Run: headless pygame with SDL's dummy video driver; simulated clock (each Clock.tick advances the game by its frame time, no real sleeping); random seed 0; keys injected as events and as key.get_pressed() state; no mouse input.
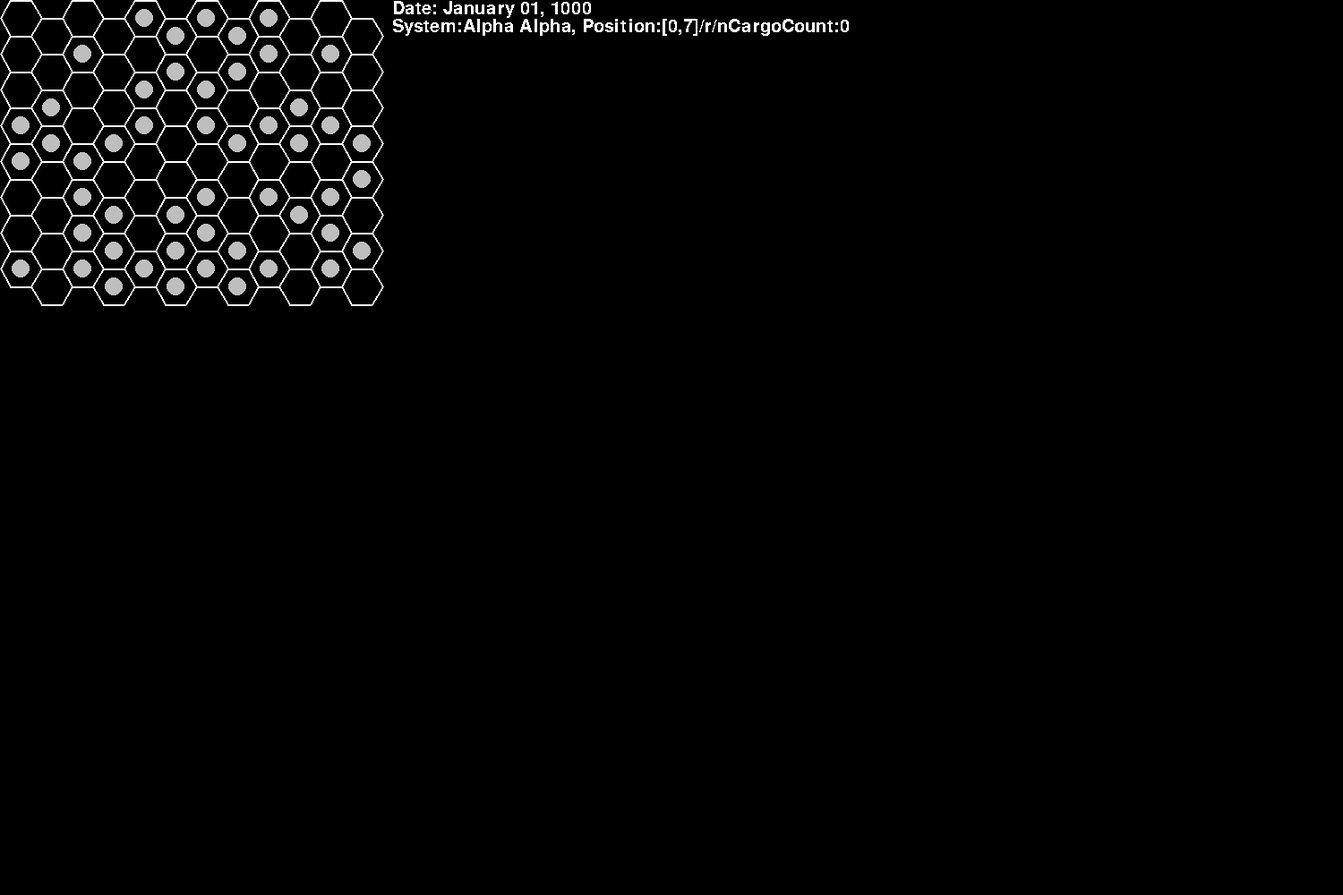
Frame 1 of 4 · flips 1–60 · no input
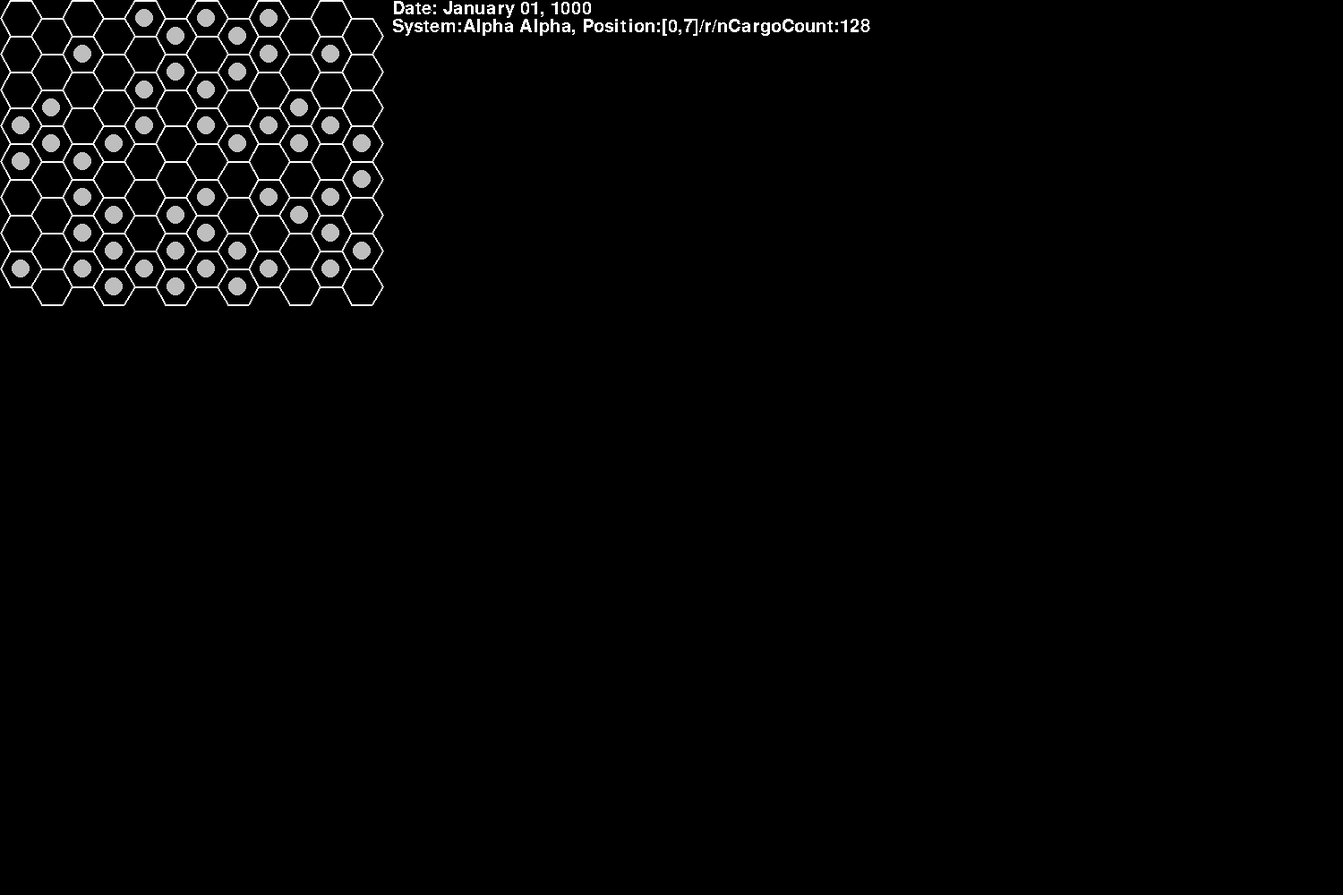
Frame 2 of 4 · flips 61–180 · tapped SPACE, RETURN · held RIGHT (→), D
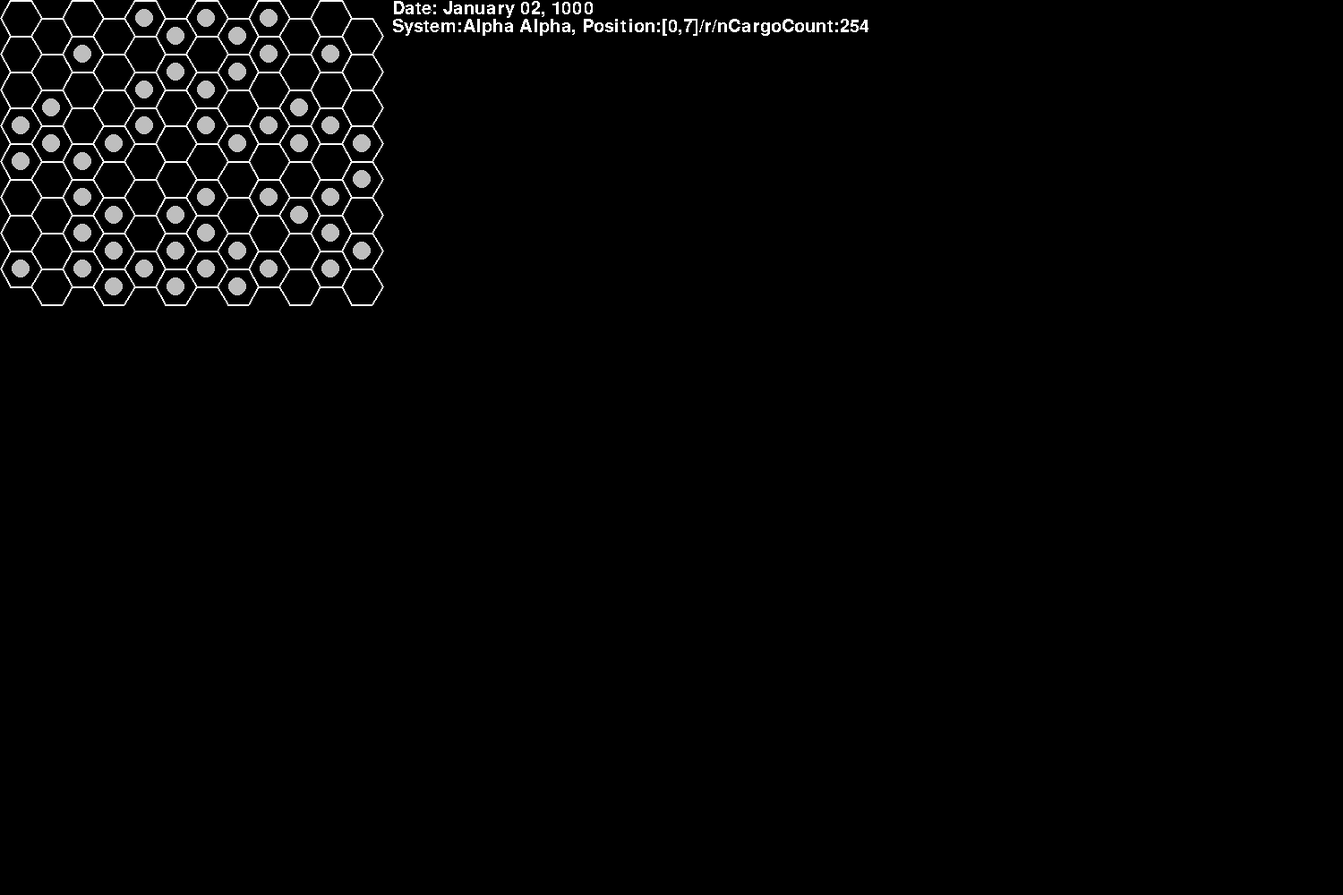
Frame 3 of 4 · flips 181–300 · held DOWN (↓), S
Frame 4 of 4 · flips 301–420 · held LEFT (←), A, UP (↑), W · screen unchanged from frame 3, image omitted

The pygame program that drew these frames:

import pygame
import random
import math
from datetime import datetime, timedelta

from enum import Enum

###########################
###-ENUMS-###
###########################
class Shape(Enum):
    CIRCLE = 1
    SQUARE = 2
    HEX = 3
    LINE = 4

class TradeTypes(Enum):
    ALL = 1
    INDUSTRIAL = 2
    HIGH_TECH = 3
    AGRICULTURE = 4
    WATER_WORLD = 5
    ICE_CAPPED = 6
    ASTEROID = 7
    GARDEN = 8
    HIGH_POP = 9
    DESERT = 10
    FLUID_OCEANS = 11
    LOW_POP = 12
    NON_INDUSTRIAL = 13


###########################
###-CLASSES-###
###########################


class Cargo:
    tonnage = 0

class CargoMail(Cargo):
    origin = ""
    destination = ""
    worth = 0
    stringList = []

class CargoGeneric(Cargo):
    cargoName = ""
    origin = ""
    originHexX = 0
    originHexY = 0
    destination = ""
    destinationHexX = 0
    destinationHexY = 0
    worth = 0

class UIObject:
    posX = 0
    posY = 0
    size = 0
    name = ""
    enableName = False
    color = ""
    shape = Shape.CIRCLE


    def __init__(self, posX, posY, size, name, color, shape = Shape.CIRCLE):
        self.posX = posX
        self.posY = posY
        self.size = size
        self.name = name
        self.color = color
        self.shape = shape

class Line(UIObject):
    startPosX = 0
    startPosY = 0
    endPosX = 0
    endPosY = 0
    shape = Shape.LINE
    def __init__(self, startPosX, startPosY, endPosX, endPosY, color):
        self.startPosX = startPosX
        self.startPosY = startPosY
        self.endPosX = endPosX
        self.endPosY = endPosY
        self.color = color

class Ship(UIObject):
    startPosX = 0
    startPosY = 0
    destinationPosX = 0
    destinationPosY = 0
    startTime = 0

    jumpRange = 0

    tonnage = 0
    currentMoney = 0
    currentCargo = []


    def __init__(self, posX, posY, size = 3, name = "ship", color = "blue", shape = Shape.CIRCLE):
        self.posX = posX
        self.posY = posY
        self.startPosX = posX
        self.startPosY = posY
        self.size = size
        self.name = name
        self.color = color
        self.shape = shape
        self.currentCargo = []

class System(UIObject):
    hexNumX = 0
    hexNumY= 0
    shipsInSystem = []
    cargoForPickup = []
    def __init__(self, posX, posY, size = 10, name = "system", color = "grey", shape = Shape.CIRCLE):
        self.posX = posX
        self.posY = posY
        self.size = size
        self.name = name
        self.color = color
        self.shape = shape
        self.shipsInSystem = []

class Hex(UIObject):
    shape = Shape.HEX
    hexNumX = 0
    hexNumY= 0
    hexCenterX = 0
    hexCenterY = 0
    points = []
    systemAssigned = False
    system = System(0,0)

    def __init__(self, hexNumX, hexNumY, color = "white"):
        self.color = color
        self.hexNumX = hexNumX
        self.hexNumY = hexNumY
        self.points = []
        self.systemAssigned = False
        self.system = System(0,0)

###########################
###-GLOBALS-###
###########################
global waitBetweenShipGen; waitBetweenShipGen = 1
global shipGenCountdown; shipGenCountdown = waitBetweenShipGen
global numShipsDuringGen; numShipsDuringGen = 5
global chanceToSpawnShip; chanceToSpawnShip = 3
global gameTime; gameTime = 0
global currentYear; currentYear = 1000
global gameDay; gameDay = 4 #Every X seconds is 1 day
global systemTravelTime; systemTravelTime = 7 #It takes 7 days to get from one system to another, regardless of distance.

global hexSize; hexSize = 20
global major_radius; major_radius = hexSize / math.cos(math.radians(30))
global hexOffsetX; hexOffsetX = major_radius
global hexOffsetY; hexOffsetY = hexSize
global hexGridX; hexGridX = 12
global hexGridY; hexGridY = 8

global numberOfSystems; numberOfSystems = 50

#######################
##-Global roll chart-##
#######################
global shipJumpRangeChart; shipJumpRangeChart = [2,2,2,2,2,2,2,3,3,3,3,3,3,4,4,4,5,5,6]
global parsecShipmentRate; parsecShipmentRate = {1:1000, 2:1600, 3:2600, 4:4400, 5:8500, 6:32000}

global maxShips; maxShips = 30
global dt; dt = 0.0
pygame.init()
pygame.font.init()
global gameFont; gameFont = pygame.font.SysFont("Aptos", 20)
global gameFontSideUI; gameFontSideUI = pygame.font.SysFont("Aptos", 30)
global screen; screen = pygame.display.set_mode((1500, 1000))
global clock; clock = pygame.time.Clock()
global tradeChart; tradeChart = {
    "Common Electronics": ["ALL"]
}

###########################
###-FUNCTIONS-###
###########################
def roll2d6():
    return random.randint(1,6) + random.randint(1,6)

def genHexes():
    hexes = []

    #cols = int(800 / (1.5 * hexSize)) + 2
    #rows = int(800 / (math.sqrt(3) * hexSize)) + 2


    hex_width = 2 * major_radius
    hex_height = hexSize * 2
    horiz_spacing = 3/4 * hex_width
    vert_spacing = hex_height


    for col in range(hexGridX):
        for row in range(hexGridY):
            hex = Hex(col, row)
            x = (col * horiz_spacing) + hexOffsetX
            y = (row * vert_spacing) + hexOffsetY
            if col % 2 == 1:
                y += vert_spacing / 2

            for i in range(6):
                angle_deg = 60 * i
                angle_rad = math.radians(angle_deg)
                px = x + major_radius * math.cos(angle_rad)
                py = y + major_radius * math.sin(angle_rad)
                hex.points.append((px, py))
            hex.hexCenterX = x
            hex.hexCenterY = y
            hexes.append(hex)
    return hexes


def genSystems(listHexes):
    listSystems = []

    nato_phonetic_alphabet = [
    "Alpha", "Bravo", "Charlie", "Delta", "Echo", "Foxtrot",
    "Golf", "Hotel", "India", "Juliett", "Kilo", "Lima",
    "Mike", "November", "Oscar", "Papa", "Quebec", "Romeo",
    "Sierra", "Tango", "Uniform", "Victor", "Whiskey", "X-ray",
    "Yankee", "Zulu"]

    for i in range(numberOfSystems):
        systemAssigned = False
        while(not systemAssigned):
            j = random.randrange(0,len(listHexes))
            if listHexes[j].systemAssigned == False:
                system = System(listHexes[j].hexCenterX,listHexes[j].hexCenterY, name = f"{nato_phonetic_alphabet[i%len(nato_phonetic_alphabet)]} {nato_phonetic_alphabet[i//len(nato_phonetic_alphabet)]}")
                systemAssigned = True
                system.hexNumX = listHexes[j].hexNumX
                system.hexNumY = listHexes[j].hexNumY
                listHexes[j].systemAssigned = True
                listHexes[j].system = system

        listSystems.append(system)
    return listSystems

#ships, systems
def genShips(listSystems):
    ship_names = ["Star Voyager", "Nebula Explorer", "Galactic Cruiser", "Cosmic Odyssey", "Solar Wind",
                  "Lunar Pioneer", "Stellar Horizon", "Celestial Navigator", "Quantum Leap", "Eclipse Runner",
                  "Infinity Seeker", "Astral Nomad", "Comet Chaser", "Meteor Drifter", "Planetary Rover",
                  "Galaxy Wanderer", "Orbit Raider", "Space Adventurer", "Nebula Drifter", "Starlight Glider",
                  "Cosmos Voyager", "Asteroid Hunter", "Solaris Explorer", "Lunar Pathfinder", "Stellar Seeker",
                  "Celestial Voyager", "Quantum Explorer", "Eclipse Chaser", "Infinity Voyager", "Astral Explorer"]

    for i in range(maxShips):
        systemIndex = random.randrange(len(listSystems))
        shipCreation = Ship(listSystems[systemIndex].posX,listSystems[systemIndex].posY, name = ship_names[random.randrange(len(ship_names))])
        shipCreation.currentMoney = random.randrange(100000,1000000)
        shipCreation.tonnage = random.randrange(10,4000,5)
        shipCreation.jumpRange = shipJumpRangeChart[random.randrange(len(shipJumpRangeChart))]
        listSystems[systemIndex].shipsInSystem.append(shipCreation)
        print(f"Ship: {shipCreation.name} created at {listSystems[systemIndex].name}. Cargo: {shipCreation.tonnage}, Money: {str(shipCreation.currentMoney)}, Jump: {shipCreation.jumpRange}")

    ##global shipGenCountdown
    ##shipGenCountdown = shipGenCountdown - dt
    ##if (shipGenCountdown <= 0):
    ##    if (random.randrange(chanceToSpawnShip) == 0): #Only spawn when the dice roll 0
    ##        systemIndexes = list(range(0, len(listSystems))) # gen a list of all systems currently in play
    ##        random.shuffle(systemIndexes) #Shuffle, as to not just spawn ships at planet 0 heading off to planet 1
    ##        startSystemIndex = systemIndexes.pop()
    ##        endSystemIndex = systemIndexes.pop()
##
    ##        shipCreation = Ship(listSystems[startSystemIndex].posX,listSystems[startSystemIndex].posY, name = ship_names[random.randrange(len(ship_names))])
    ##        shipCreation.endPosX = listSystems[endSystemIndex].posX
    ##        shipCreation.endPosY = listSystems[endSystemIndex].posY
    ##        shipCreation.startTime = gameTime
    ##        shipCreation.enableName = True
##
    ##        list_initialShips.append(shipCreation)
##
    ##        print(shipCreation.name + " created. From: " + listSystems[startSystemIndex].name + " To: " + listSystems[endSystemIndex].name)
    ##    shipGenCountdown = waitBetweenShipGen

def moveShips(listShips):
    shipsToRemove = []
    for ship in listShips:
        percentToSystem = (gameTime - ship.startTime) / (gameDay * systemTravelTime)
        ship.posX = ship.startPosX + ((ship.endPosX - ship.startPosX) * percentToSystem)
        ship.posY = ship.startPosY + ((ship.endPosY - ship.startPosY) * percentToSystem)
        if (percentToSystem >= 1):
            print(ship.name + " arrived at its destination")
            shipsToRemove.append(ship)
    for ship in shipsToRemove:
        listShips.remove(ship)

def get_date_from_day_number(year, day_number):
    # Start from January 1st of the given year
    start_date = datetime(year, 1, 1)
    # Add the number of days (subtract 1 because Jan 1 is day 1)
    target_date = start_date + timedelta(days=day_number - 1)
    return target_date.strftime("%B %d") + f", {year}"  # Returns format like "August 08"

def drawUI(UIElements):
    for UIElement in UIElements:
        pos = pygame.Vector2(UIElement.posX,UIElement.posY)
        if UIElement.shape == Shape.CIRCLE:
            pygame.draw.circle(screen, UIElement.color, pos, UIElement.size)
        if UIElement.shape == Shape.SQUARE:
            pygame.draw.square(screen, "red", pos, UIElement.size)
        if UIElement.shape == Shape.HEX:
            pygame.draw.polygon(screen, "white", UIElement.points, 2)
        if UIElement.shape == Shape.LINE:
             pygame.draw.line(screen, "yellow", pygame.Vector2(UIElement.startPosX,UIElement.startPosY),pygame.Vector2(UIElement.endPosX,UIElement.endPosY))
        if UIElement.enableName:
            text = gameFont.render(UIElement.name, False, "white")
            screen.blit(text,(UIElement.posX,UIElement.posY + 20))

        if isinstance(UIElement,Ship):
            startPos = pygame.Vector2(UIElement.startPosX, UIElement.startPosY)
            endPos = pygame.Vector2(UIElement.posX,UIElement.posY)
            pygame.draw.line(screen, "blue", startPos, endPos)

def drawSideUI(time,listSystems):
    xOffset = (hexGridX * (3/4 * (2 * major_radius))) + hexOffsetX
    date = get_date_from_day_number(currentYear, (time // gameDay) + 1)
    dateText = gameFontSideUI.render(f"Date: {date}", False, "white")
    screen.blit(dateText,(xOffset,0))
    system = listSystems[0]
    textToPrint = f"System:{system.name}, Position:[{system.hexNumX},{system.hexNumY}]"
    textToPrint = textToPrint + f"/r/nCargoCount:{len(system.cargoForPickup)}"
    #for cargo in system.cargoForPickup:
    #    textToPrint = textToPrint + f"\r\nCargoName:{cargo.cargoName}, Worth:{cargo.worth}, Tonnage:{cargo.tonnage}"

    systemText = gameFontSideUI.render(textToPrint, False, "white")
    screen.blit(systemText,(xOffset,20))

def convertToGrid(listHexes):
    hexGrid = [[False for _ in range(hexGridY)] for _ in range(hexGridX)]
    for hex in listHexes:
        if hex.systemAssigned == True:
            hexGrid[hex.hexNumX][hex.hexNumY] = hex.system
        else:
            hexGrid[hex.hexNumX][hex.hexNumY] = None
    return hexGrid

def minDistance(point1,point2):
    return math.sqrt(((point2[0]-point1[0])* (point2[0]-point1[0])) + ((point2[1]-point1[1])* (point2[1]-point1[1])))

def getNeighbors(hexGrid,start, jumpRange):
    neighbors = [start]
    currentRing = [start]

    for i in range(jumpRange):
        for current in currentRing:
            possibleNeighbors = []
            nextRing = []
            if current[0] % 2 == 0: #Even
                possibleNeighbors = [[current[0],current[1] - 1],[current[0],current[1] + 1],[current[0]+1,current[1] - 1],[current[0]-1,current[1] - 1],[current[0]+1,current[1]],[current[0]-1,current[1]]]
            if current[0] % 2 == 1: #Odd
                possibleNeighbors = [[current[0],current[1] - 1],[current[0],current[1] + 1],[current[0]+1,current[1] + 1],[current[0]-1,current[1] + 1],[current[0]+1,current[1]],[current[0]-1,current[1]]]
            for possibleNeighbor in possibleNeighbors:
                if (possibleNeighbor[0] >= 0) and (possibleNeighbor[0] < hexGridX):
                    if (possibleNeighbor[1] >= 0) and (possibleNeighbor[1] < hexGridY):
                        if ((possibleNeighbor not in neighbors) and (possibleNeighbor not in nextRing)):
                            nextRing.append(possibleNeighbor)
                        if hexGrid[possibleNeighbor[0]][possibleNeighbor[1]] != None:
                            if ((possibleNeighbor not in neighbors)):
                                neighbors.insert(0,possibleNeighbor)
        currentRing = nextRing.copy()
    neighbors.remove(start)
    return neighbors

def reconstruct_path(cameFrom, current):
    total_path = [current]
    currentString = f"{current[0]}_{current[1]}"
    while currentString in cameFrom.keys():
        current = cameFrom[currentString]
        currentString = f"{current[0]}_{current[1]}"
        total_path.insert(0,current)
    return total_path


def navigatePath(start, end, hexGrid, jumpRange):
    #https://en.wikipedia.org/wiki/A*_search_algorithm Pseudocode
    openSet = [start]
    cameFrom = {}
    gScore = {}
    gScore[f"{start[0]}_{start[1]}"] = 0
    fScore = {}
    fScore[f"{start[0]}_{start[1]}"] = minDistance(start,end)

    while len(openSet) > 0:
        lowestOpenSet = openSet[0]
        for openItem in openSet:
            if fScore[f"{openItem[0]}_{openItem[1]}"] < fScore[f"{lowestOpenSet[0]}_{lowestOpenSet[1]}"]:
                lowestOpenSet = openItem
        current = lowestOpenSet

        if current == end:
            return reconstruct_path(cameFrom, current)
        openSet.remove(current)

        neighbors = getNeighbors(hexGrid,current,jumpRange) #note, will have to account for
        for neighbor in neighbors:
            tentative_gScore = gScore[f"{current[0]}_{current[1]}"] + minDistance(neighbor,current) #note, will have to change to weight in 'jumps'
            neighborString = f"{neighbor[0]}_{neighbor[1]}"
            if (neighborString not in gScore.keys()):
                gScore[neighborString] = 99999999
            if (tentative_gScore < gScore[neighborString]):
                cameFrom[neighborString] = current
                gScore[neighborString] = tentative_gScore
                fScore[neighborString] = tentative_gScore + minDistance(neighbor,end)
                if neighbor not in openSet:
                    openSet.append(neighbor)

    return False
def getTargetSystemsInRange(system,listHexGrid,ringSize):
    finalSystems = []
    while ((len(finalSystems) == 0) and (ringSize > 1)):
        systemsInOuterRing = getNeighbors(listHexGrid,[system.hexNumX,system.hexNumY],ringSize)
        systemsInInnerRing = getNeighbors(listHexGrid,[system.hexNumX,system.hexNumY],ringSize-1)
        finalSystems = [item for item in systemsInOuterRing if item not in systemsInInnerRing]
        if (len(finalSystems) == 0):
            ringSize = ringSize - 1

    if (len(finalSystems)  == 0):
        return None,0
    finalSystem = finalSystems[random.randrange(0,len(finalSystems))]
    return finalSystem, ringSize


def generateCargo(gameTime,system,listHexGrid,cargoType,cargoSize,cargoSizeMod):
    destination,range = getTargetSystemsInRange(system,listHexGrid,random.randint(1,6))
    if destination == None:
        return None

    newCargo = CargoGeneric()
    newCargo.cargoName = cargoType
    newCargo.origin = system.name
    newCargo.originHexX = system.hexNumX
    newCargo.originHexY = system.hexNumY
    newCargo.destination = listHexGrid[destination[0]][destination[1]].name
    newCargo.destinationHexX = destination[0]
    newCargo.destinationHexY = destination[1]
    newCargo.tonnage = cargoSize
    newCargo.worth = parsecShipmentRate[range]
    return newCargo

def performNewDay(gameTime,listSystems,listHexGrid):
    for system in listSystems:
        newMajorCargo = generateCargo(gameTime,system,listHexGrid,"Major Cargo", random.randint(1,6) * 10, -4)
        if (newMajorCargo is not None):
            system.cargoForPickup.append(newMajorCargo)
        newMinorCargo = generateCargo(gameTime,system,listHexGrid,"Minor Cargo", random.randint(1,6) * 5, 0)
        if (newMinorCargo is not None):
            system.cargoForPickup.append(newMinorCargo)
        newIncidentalCargo = generateCargo(gameTime,system,listHexGrid,"Incidental Cargo", random.randint(1,6), 2)
        if (newIncidentalCargo is not None):
            system.cargoForPickup.append(newIncidentalCargo)


###########################
###-MAIN-###
###########################

def main():
    random.seed(2)
    global dt
    global gameTime
    gameDay = 1
    # pygame setup
    running = True

    player_pos = pygame.Vector2(screen.get_width() / 2, screen.get_height() / 2)
    listHexes = genHexes()

    listSystems = genSystems(listHexes)
    listHexGrid = convertToGrid(listHexes)
    genShips(listSystems)
    listShipsFlying = []

    text = gameFont.render("Test 1", False, "white")

    # print(navigatePath([listSystems[0].hexNumX,listSystems[0].hexNumY], [listSystems[1].hexNumX,listSystems[1].hexNumY], listHexGrid,3))
    while running:
        for event in pygame.event.get():
            if event.type == pygame.QUIT:
                running = False

        # fill the screen with a color to wipe away anything from last frame
        screen.fill("black")

        # RENDER YOUR GAME HERE

        #keys = pygame.key.get_pressed()
        #if keys[pygame.K_w]:
        #    player_pos.y -= 300 * dt
        #if keys[pygame.K_s]:
        #    player_pos.y += 300 * dt
        #if keys[pygame.K_a]:
        #    player_pos.x -= 300 * dt
        #if keys[pygame.K_d]:
        #    player_pos.x += 300 * dt

        #listShipsFlying =
        if (gameDay < (gameTime // gameDay) + 1):
            print(gameDay)
            gameDay = gameDay + 1
            performNewDay(gameTime, listSystems, listHexGrid)

        moveShips(listShipsFlying)
        drawUI(listHexes)
        drawUI(listSystems)
        drawUI(listShipsFlying)
        drawSideUI(gameTime,listSystems)

        # drawUI(listLines)
        # flip() the display to put your work on screen
        pygame.display.flip()
        dt = clock.tick(60) / 1000
        gameTime = gameTime + dt
    pygame.quit()

main()
